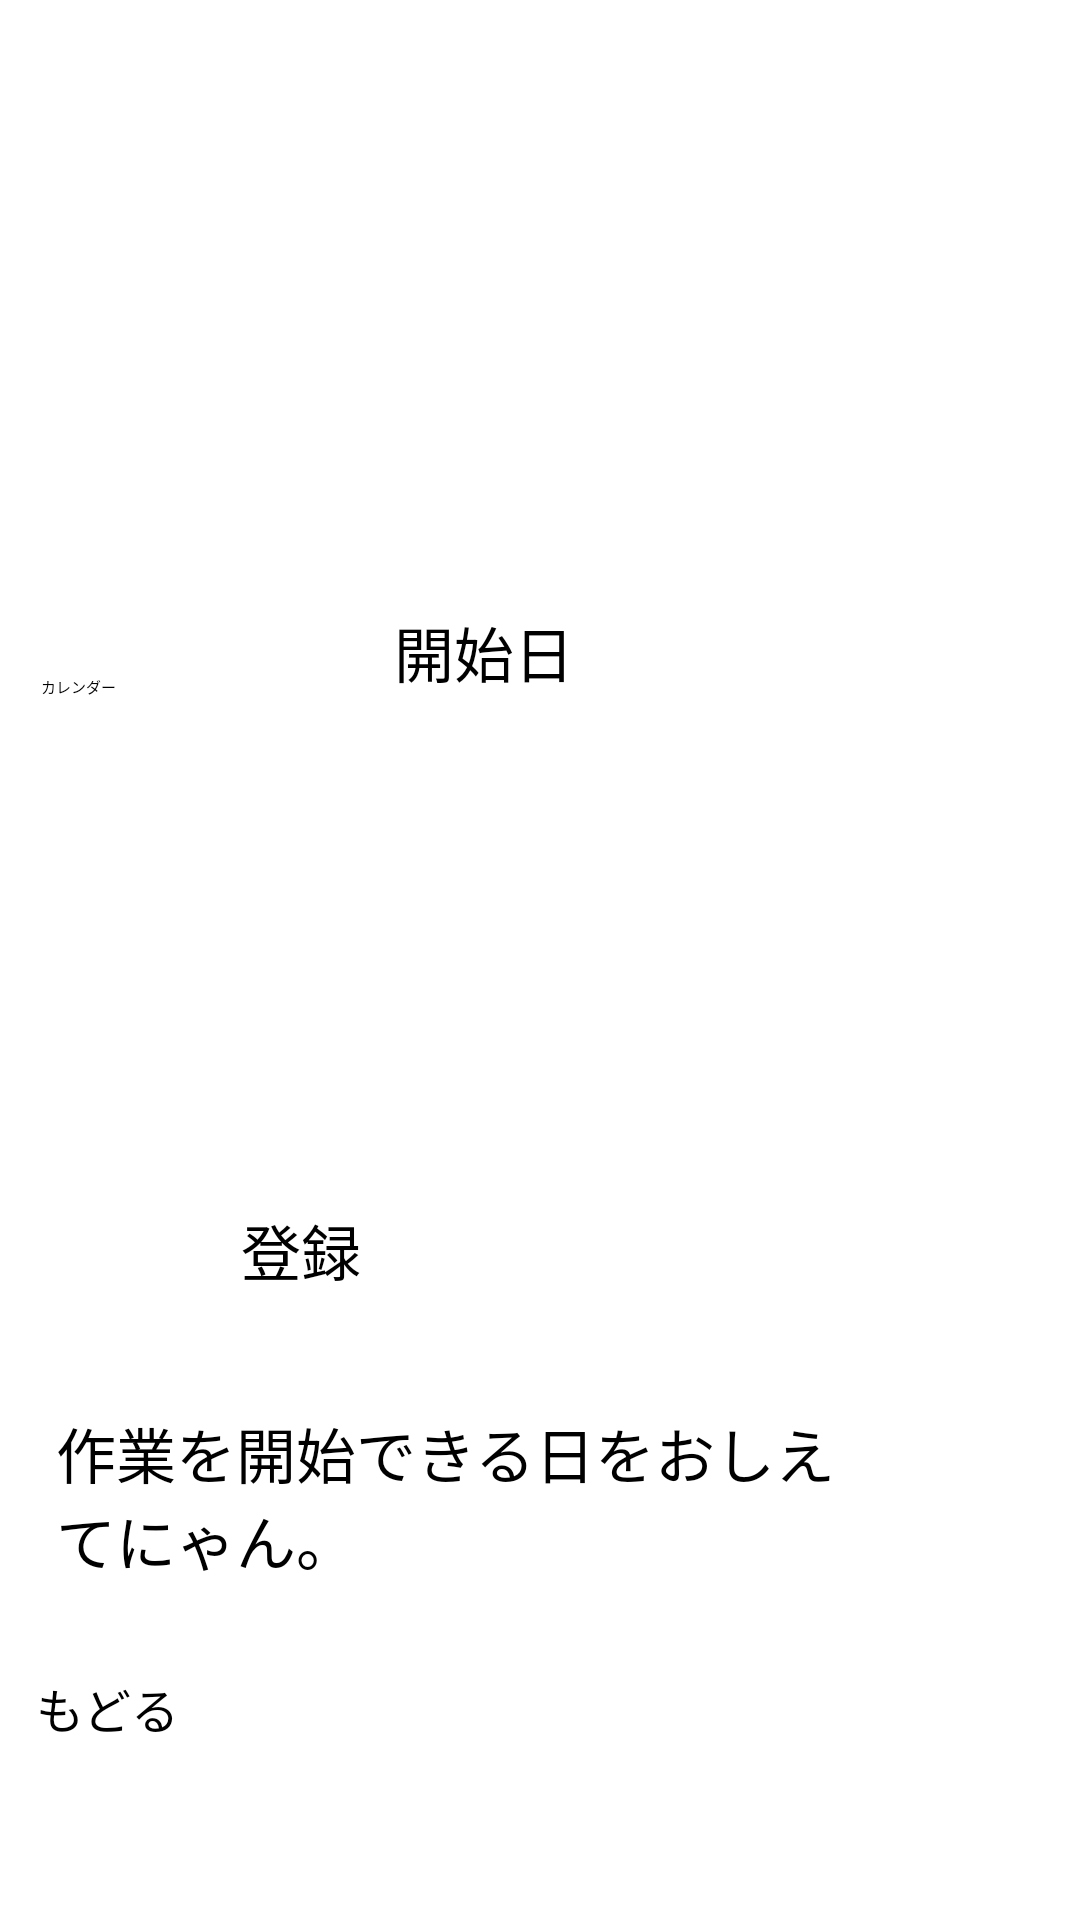

Android layout source for this screen:
<!-- AndroidManifest.xml: application theme Theme.MyApplication -->
<!-- res/layout/activity_task3.xml -->
<?xml version="1.0" encoding="utf-8"?>
<androidx.constraintlayout.widget.ConstraintLayout xmlns:android="http://schemas.android.com/apk/res/android"
    xmlns:app="http://schemas.android.com/apk/res-auto"
    xmlns:tools="http://schemas.android.com/tools"
    android:id="@+id/main"
    android:layout_width="match_parent"
    android:layout_height="match_parent"
    tools:context=".task3">

    <ImageView
        android:id="@+id/imageView"
        android:layout_width="415dp"
        android:layout_height="731dp"
        app:layout_constraintBottom_toBottomOf="parent"
        app:layout_constraintEnd_toEndOf="parent"
        app:layout_constraintHorizontal_bias="0.0"
        app:layout_constraintStart_toStartOf="parent"
        app:layout_constraintTop_toTopOf="parent"
        app:layout_constraintVertical_bias="0.0"
        app:srcCompat="@drawable/tasukunyana7" />

    <View
        android:id="@+id/opsq_view2"
        android:layout_width="346dp"
        android:layout_height="305dp"
        android:background="#6FFFFFFF"
        app:layout_constraintBottom_toBottomOf="parent"
        app:layout_constraintEnd_toEndOf="parent"
        app:layout_constraintHorizontal_bias="0.215"
        app:layout_constraintStart_toStartOf="parent"
        app:layout_constraintTop_toTopOf="parent"
        app:layout_constraintVertical_bias="0.549" />

    <View
        android:id="@+id/opsq_view"
        android:layout_width="341dp"
        android:layout_height="105dp"
        android:background="#D2FFFFFF"
        app:layout_constraintBottom_toBottomOf="parent"
        app:layout_constraintEnd_toEndOf="parent"
        app:layout_constraintHorizontal_bias="0.228"
        app:layout_constraintStart_toStartOf="parent"
        app:layout_constraintTop_toTopOf="parent"
        app:layout_constraintVertical_bias="0.861" />



    <Button
        android:id="@+id/reg_button"
        android:layout_width="161dp"
        android:layout_height="72dp"
        android:text="登録"
        android:textSize="20sp"
        app:layout_constraintBottom_toBottomOf="parent"
        app:layout_constraintEnd_toEndOf="parent"
        app:layout_constraintHorizontal_bias="0.404"
        app:layout_constraintStart_toStartOf="parent"
        app:layout_constraintTop_toTopOf="parent"
        app:layout_constraintVertical_bias="0.708" />

    <TextView
        android:id="@+id/textView"
        android:layout_width="259dp"
        android:layout_height="97dp"
        android:text="作業を開始できる日をおしえてにゃん。"
        android:textSize="20sp"
        app:layout_constraintBottom_toBottomOf="parent"
        app:layout_constraintEnd_toEndOf="parent"
        app:layout_constraintHorizontal_bias="0.184"
        app:layout_constraintStart_toStartOf="parent"
        app:layout_constraintTop_toTopOf="parent"
        app:layout_constraintVertical_bias="0.865" />

    <Button
        android:id="@+id/back_button"
        android:layout_width="122dp"
        android:layout_height="61dp"
        android:text="もどる"
        android:textSize="16sp"
        app:layout_constraintBottom_toBottomOf="parent"
        app:layout_constraintEnd_toEndOf="parent"
        app:layout_constraintHorizontal_bias="0.05"
        app:layout_constraintStart_toStartOf="parent"
        app:layout_constraintTop_toTopOf="parent"
        app:layout_constraintVertical_bias="0.963" />

    <TextView
        android:id="@+id/textView3"
        android:layout_width="wrap_content"
        android:layout_height="wrap_content"
        android:text="カレンダー"
        app:layout_constraintBottom_toBottomOf="parent"
        app:layout_constraintEnd_toEndOf="parent"
        app:layout_constraintHorizontal_bias="0.041"
        app:layout_constraintStart_toStartOf="parent"
        app:layout_constraintTop_toTopOf="parent"
        app:layout_constraintVertical_bias="0.356" />

    <TextView
        android:id="@+id/start_textView"
        android:layout_width="95dp"
        android:layout_height="47dp"
        android:text="開始日"
        android:textAlignment="center"
        android:textSize="20sp"
        app:layout_constraintBottom_toBottomOf="parent"
        app:layout_constraintEnd_toEndOf="parent"
        app:layout_constraintHorizontal_bias="0.43"
        app:layout_constraintStart_toStartOf="parent"
        app:layout_constraintTop_toTopOf="parent"
        app:layout_constraintVertical_bias="0.342" />

</androidx.constraintlayout.widget.ConstraintLayout>
<!-- resources referenced by this layout -->
<resources>
  <!-- drawable tasukunyana7: png bitmap (drawable, 1025705 bytes) -->
</resources>
